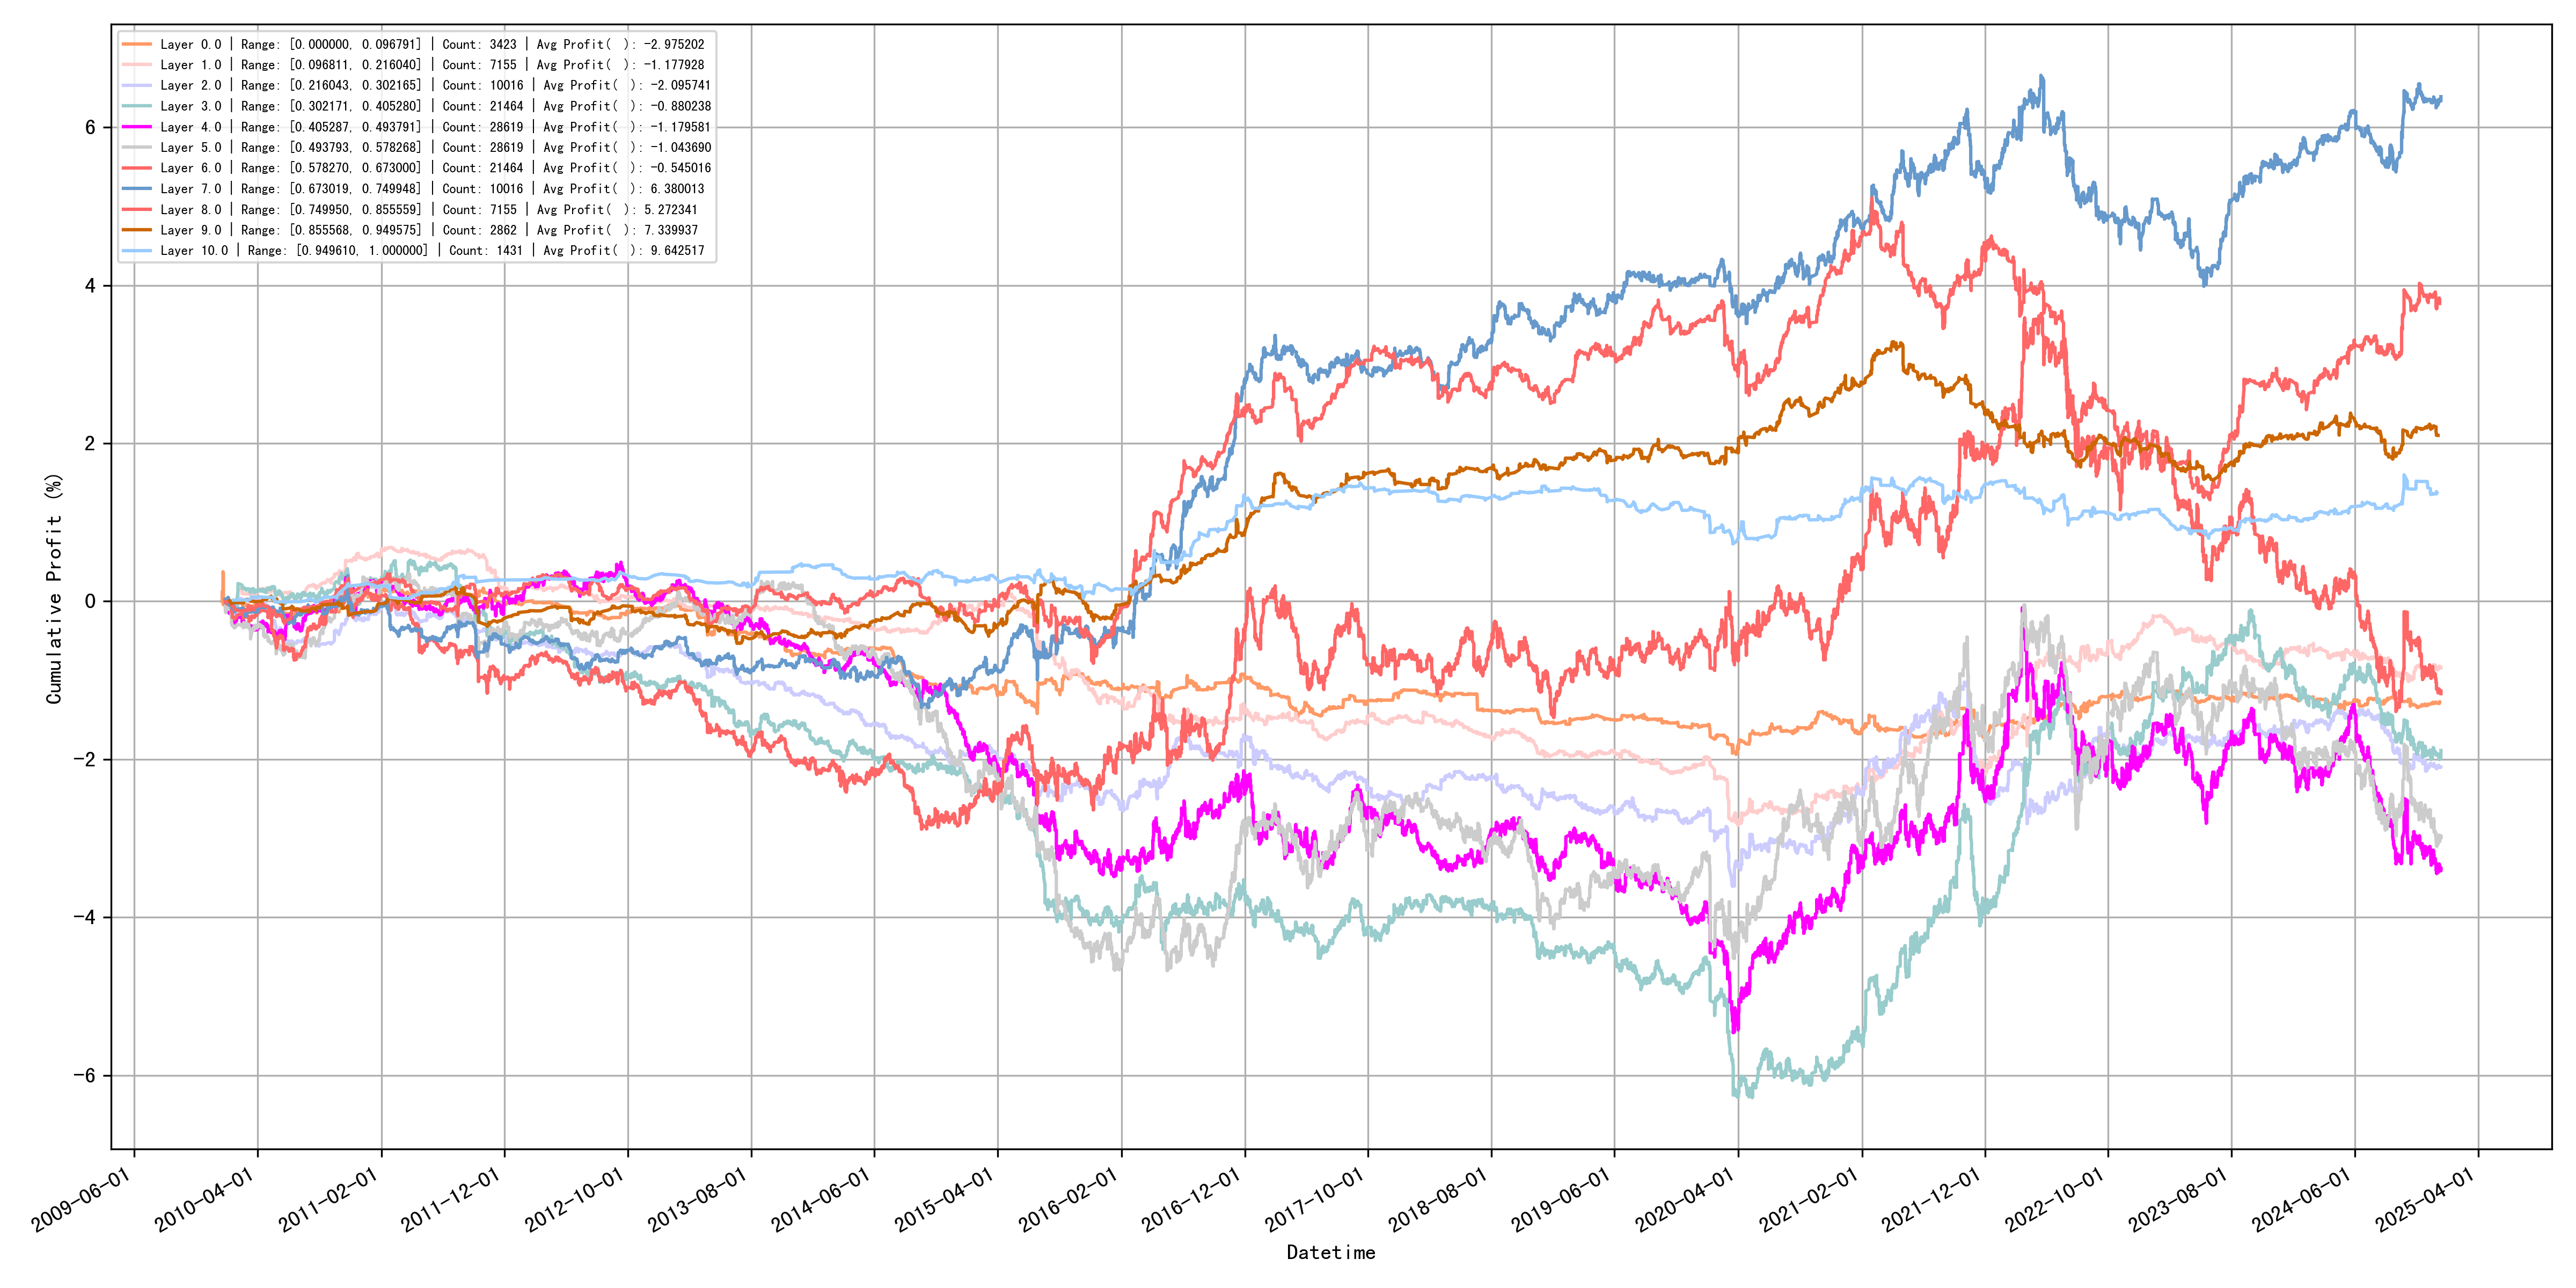

The file beside this chart, header and first rows:
quantile_layer, min, max, count, avg_profit
0, 0.0, 0.09679, 3423, -2.975
1, 0.09681, 0.216, 7155, -1.178
2, 0.216, 0.3022, 10016, -2.096
3, 0.3022, 0.4053, 21464, -0.8802
4, 0.4053, 0.4938, 28619, -1.18
5, 0.4938, 0.5783, 28619, -1.044
6, 0.5783, 0.673, 21464, -0.545
7, 0.673, 0.7499, 10016, 6.38
8, 0.7499, 0.8556, 7155, 5.272
9, 0.8556, 0.9496, 2862, 7.34
10, 0.9496, 1.0, 1431, 9.643
